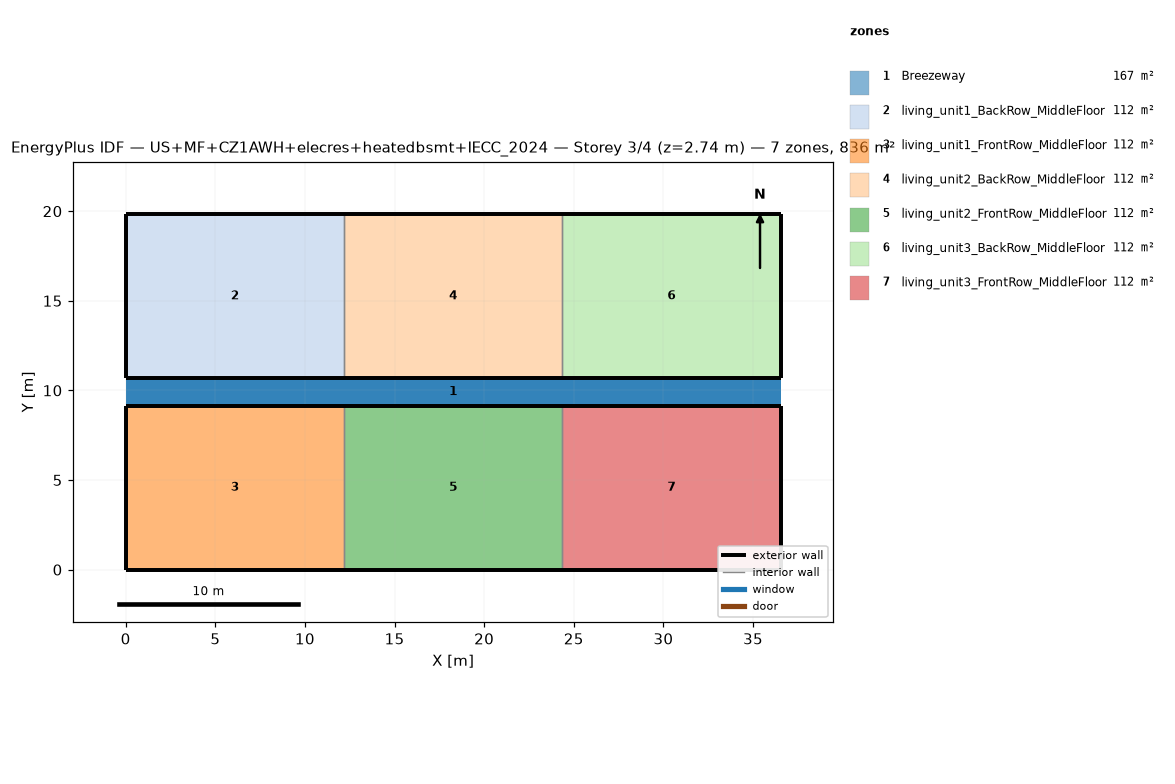
=== STOREY PLAN SPEC (per zone: floor XY polygon, exterior-wall plan segments, windows/doors) ===
zone 1: Breezeway  (167.0 m²)
  floor: (36.54, 9.16) (0.00, 9.16) (0.00, 10.68) (36.54, 10.68)
  floor: (36.54, 9.16) (0.00, 9.16) (0.00, 10.68) (36.54, 10.68)
  floor: (36.54, 9.16) (0.00, 9.16) (0.00, 10.68) (36.54, 10.68)
zone 2: living_unit1_BackRow_MiddleFloor  (111.5 m²)
  floor: (12.18, 10.68) (0.00, 10.68) (0.00, 19.84) (12.18, 19.84)
  exterior wall: (0.00, 10.68) – (12.18, 10.68)  [12.2 m]
  exterior wall: (12.18, 19.84) – (0.00, 19.84)  [12.2 m]
  exterior wall: (0.00, 19.84) – (0.00, 10.68)  [9.2 m]
  interior walls: 1
zone 3: living_unit1_FrontRow_MiddleFloor  (111.5 m²)
  floor: (12.18, 0.00) (0.00, 0.00) (0.00, 9.16) (12.18, 9.16)
  exterior wall: (0.00, 0.00) – (12.18, 0.00)  [12.2 m]
  exterior wall: (12.18, 9.16) – (0.00, 9.16)  [12.2 m]
  exterior wall: (0.00, 9.16) – (0.00, 0.00)  [9.2 m]
  interior walls: 1
zone 4: living_unit2_BackRow_MiddleFloor  (111.5 m²)
  floor: (24.36, 10.68) (12.18, 10.68) (12.18, 19.84) (24.36, 19.84)
  exterior wall: (12.18, 10.68) – (24.36, 10.68)  [12.2 m]
  exterior wall: (24.36, 19.84) – (12.18, 19.84)  [12.2 m]
  interior walls: 2
zone 5: living_unit2_FrontRow_MiddleFloor  (111.5 m²)
  floor: (24.36, 0.00) (12.18, 0.00) (12.18, 9.16) (24.36, 9.16)
  exterior wall: (12.18, 0.00) – (24.36, 0.00)  [12.2 m]
  exterior wall: (24.36, 9.16) – (12.18, 9.16)  [12.2 m]
  interior walls: 2
zone 6: living_unit3_BackRow_MiddleFloor  (111.5 m²)
  floor: (36.54, 10.68) (24.36, 10.68) (24.36, 19.84) (36.54, 19.84)
  exterior wall: (24.36, 10.68) – (36.54, 10.68)  [12.2 m]
  exterior wall: (36.54, 10.68) – (36.54, 19.84)  [9.2 m]
  exterior wall: (36.54, 19.84) – (24.36, 19.84)  [12.2 m]
  interior walls: 1
zone 7: living_unit3_FrontRow_MiddleFloor  (111.5 m²)
  floor: (36.54, 0.00) (24.36, 0.00) (24.36, 9.16) (36.54, 9.16)
  exterior wall: (24.36, 0.00) – (36.54, 0.00)  [12.2 m]
  exterior wall: (36.54, 0.00) – (36.54, 9.16)  [9.2 m]
  exterior wall: (36.54, 9.16) – (24.36, 9.16)  [12.2 m]
  interior walls: 1

=== DERIVED (storey summary) ===
Building: US+MF+CZ1AWH+elecres+heatedbsmt+IECC_2024
Storey: 3 of 4  (floor level z = 2.74 m)
Storey gross floor area: 836.2 m²
Zones on this storey: 7
  - Breezeway: floor 167.0 m²
  - living_unit1_BackRow_MiddleFloor: floor 111.5 m²; exterior wall 33.5 m (86.9 m²); WWR 0.0%
  - living_unit1_FrontRow_MiddleFloor: floor 111.5 m²; exterior wall 33.5 m (86.9 m²); WWR 0.0%
  - living_unit2_BackRow_MiddleFloor: floor 111.5 m²; exterior wall 24.4 m (63.1 m²); WWR 0.0%
  - living_unit2_FrontRow_MiddleFloor: floor 111.5 m²; exterior wall 24.4 m (63.1 m²); WWR 0.0%
  - living_unit3_BackRow_MiddleFloor: floor 111.5 m²; exterior wall 33.5 m (86.9 m²); WWR 0.0%
  - living_unit3_FrontRow_MiddleFloor: floor 111.5 m²; exterior wall 33.5 m (86.9 m²); WWR 0.0%
Zone adjacency (shared interzone walls):
  - living_unit1_BackRow_MiddleFloor ↔ living_unit2_BackRow_MiddleFloor
  - living_unit1_FrontRow_MiddleFloor ↔ living_unit2_FrontRow_MiddleFloor
  - living_unit2_BackRow_MiddleFloor ↔ living_unit3_BackRow_MiddleFloor
  - living_unit2_FrontRow_MiddleFloor ↔ living_unit3_FrontRow_MiddleFloor